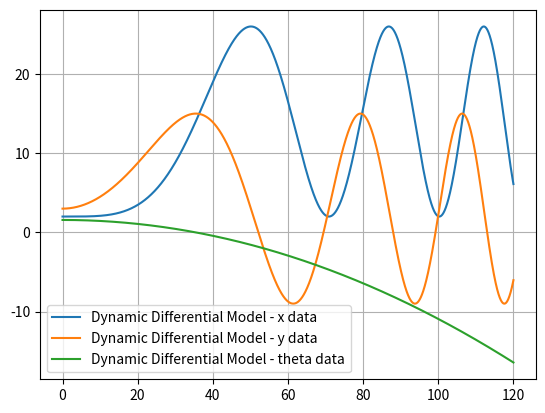

Generate this figure with matplotlib:
# -*- coding: utf-8 -*-
"""Dynamic Differential Robot Model.ipynb

Automatically generated by Colaboratory.

Original file is located at
    https://colab.research.google.com/<link-removed>
"""

import numpy as np
import matplotlib.pyplot as plt
import matplotlib.image as mpimg

class Diff_Robot():
    def __init__(self):
        self.xc = 2
        self.yc = 3
        self.xdot = 0
        self.thetadot = 0
        self.theta = np.pi/2
        self.r = 1  #radius of Wheel
        self.L = 2   # distance between wheels
        self.m = 1    # Mass of robot
        self.J = 4    # Robot Inertia
        self.sample_time = 0.01
        
    def reset(self):
        self.xc = 0
        self.yc = 0
        self.theta = 0
        self.delta = 0
        self.beta = 0
 
class Diff_Robot(Diff_Robot):
    def step(self, Tl, Tr):
            
            XDoubledot = (Tr+Tl)/(self.m*self.r)
            ThetaDoubledot = (Tr - Tl)*self.L/(2*self.r*self.J)
            self.xdot = self.xdot + XDoubledot*self.sample_time
            self.thetadot = self.thetadot + ThetaDoubledot*self.sample_time
            Vx = self.xdot*np.cos(self.theta)
            Vy = self.xdot*np.sin(self.theta)
            self.xc = self.xc + Vx*self.sample_time
            self.yc = self.yc + Vy*self.sample_time
            self.theta = self.theta + self.thetadot*self.sample_time
            
 
             
            pass

sample_time = 0.01
time_end = 120
model = Diff_Robot()
 
t_data = np.arange(0,time_end,sample_time)
x_data = np.zeros_like(t_data)
y_data = np.zeros_like(t_data)
theta_data = np.zeros_like(t_data)
xdot_data = np.zeros_like(t_data)
 
for i in range(t_data.shape[0]):
    x_data[i] = model.xc
    y_data[i] = model.yc
    theta_data[i] = model.theta
    xdot_data[i] = model.xdot*np.sin(model.theta)
 
    model.step(0.02, 0.01)

#plt.axis('equal')
plt.plot(t_data, x_data,label='Dynamic Differential Model - x data')
plt.legend()
plt.grid()
plt.show()
plt.plot(t_data, y_data,label='Dynamic Differential Model - y data')
plt.legend()
plt.grid()
plt.show()
plt.plot(t_data, theta_data,label='Dynamic Differential Model - theta data')
plt.legend()
plt.grid()
plt.show()